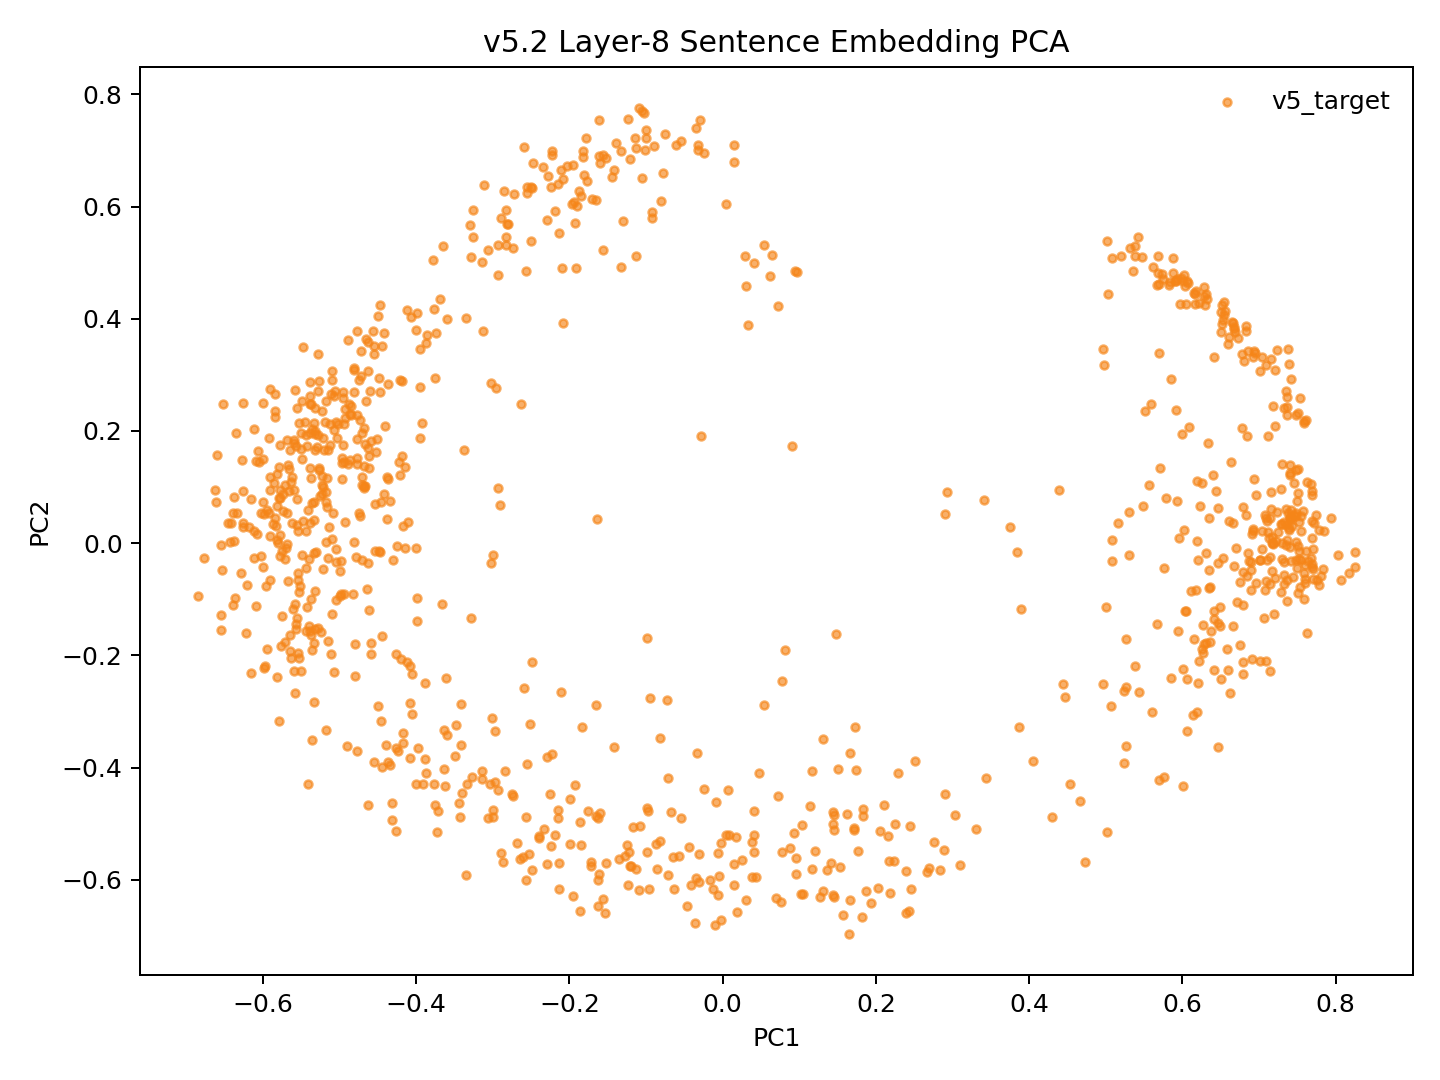

The file beside this chart, header and first rows:
model_key	point_id	language_script	group	x	y	text_preview
v52_family_mean_conv5way_step9000	p0	dtp_Latn	v5_target	-0.08705	-0.5367	Songkuro ginayo lo?
v52_family_mean_conv5way_step9000	p1	eng_Latn	v5_target	-0.5147	0.1666	How big will it be?
v52_family_mean_conv5way_step9000	p2	dtp_Latn	v5_target	0.01767	-0.5235	Langad-langadon ku diya!
v52_family_mean_conv5way_step9000	p3	eng_Latn	v5_target	-0.4777	0.229	My longing for you is killing me!
v52_family_mean_conv5way_step9000	p4	dtp_Latn	v5_target	0.5269	-0.3613	Tuminongkiad oku id solinaid piginawaan …
v52_family_mean_conv5way_step9000	p5	eng_Latn	v5_target	-0.5022	0.2128	I recently broke up with my boyfriend of…
v52_family_mean_conv5way_step9000	p6	dtp_Latn	v5_target	0.5013	-0.5148	Nokoilo' oku papapanau do korita lolobi …
v52_family_mean_conv5way_step9000	p7	eng_Latn	v5_target	-0.4443	0.3512	I've been able to drive for more than tw…
v52_family_mean_conv5way_step9000	p8	dtp_Latn	v5_target	-0.3884	-0.3849	Luminabus i Tom.
v52_family_mean_conv5way_step9000	p9	eng_Latn	v5_target	-0.5325	-0.1525	Tom was out.
v52_family_mean_conv5way_step9000	p10	dtp_Latn	v5_target	-0.08612	-0.5804	Manu oku poposolon di Tom.
v52_family_mean_conv5way_step9000	p11	eng_Latn	v5_target	-0.4971	0.1146	I want to make Tom jealous.
v52_family_mean_conv5way_step9000	p12	dtp_Latn	v5_target	0.1023	-0.6258	Orohian ko' do kumaau.
v52_family_mean_conv5way_step9000	p13	eng_Latn	v5_target	-0.6025	-0.02359	You like swimming.
v52_family_mean_conv5way_step9000	p14	dtp_Latn	v5_target	0.2181	-0.6245	Au kou mangandad no sominggu?
v52_family_mean_conv5way_step9000	p15	eng_Latn	v5_target	-0.4186	0.2893	Couldn't you have just waited a week?
v52_family_mean_conv5way_step9000	p16	dtp_Latn	v5_target	0.1771	-0.5485	Osonong tomod ura tinan nu mantad doho.
v52_family_mean_conv5way_step9000	p17	eng_Latn	v5_target	-0.4962	0.27	You're in better shape than I am.
v52_family_mean_conv5way_step9000	p18	dtp_Latn	v5_target	-0.1241	-0.6087	Mamadil oku kama dau.
v52_family_mean_conv5way_step9000	p19	eng_Latn	v5_target	-0.5231	0.1036	I'm gonna shoot him.
v52_family_mean_conv5way_step9000	p20	dtp_Latn	v5_target	0.2232	-0.5669	Nokoumbal kou nokorongou diti tangon no?
v52_family_mean_conv5way_step9000	p21	eng_Latn	v5_target	-0.5202	0.1662	Have you heard this story already?
v52_family_mean_conv5way_step9000	p22	dtp_Latn	v5_target	0.2839	-0.5824	Obuli ko' daa lumisok kaka ri?
v52_family_mean_conv5way_step9000	p23	eng_Latn	v5_target	-0.5622	0.1183	Can you keep a secret?
v52_family_mean_conv5way_step9000	p24	dtp_Latn	v5_target	0.3026	-0.4847	Apagon gatang ilo piano nga lobi apagon …
v52_family_mean_conv5way_step9000	p25	eng_Latn	v5_target	-0.4548	0.3366	A piano is expensive, but a car is more …
v52_family_mean_conv5way_step9000	p26	dtp_Latn	v5_target	0.1831	-0.4869	Minsingilo' ko' nangku boros Inggilis?
v52_family_mean_conv5way_step9000	p27	eng_Latn	v5_target	-0.4996	-0.04927	Do you study English?
v52_family_mean_conv5way_step9000	p28	dtp_Latn	v5_target	0.142	-0.571	Milo' oku daa mokianu kamus nu?
v52_family_mean_conv5way_step9000	p29	eng_Latn	v5_target	-0.5246	-0.1578	May I borrow your dictionary?
v52_family_mean_conv5way_step9000	p30	dtp_Latn	v5_target	0.1445	-0.6264	Otopot toi maso id jam nu?
v52_family_mean_conv5way_step9000	p31	eng_Latn	v5_target	-0.581	0.000534	Is your watch correct?
v52_family_mean_conv5way_step9000	p32	dtp_Latn	v5_target	0.5762	-0.4172	Tinantu i pososoriuk nopo tumau sompomog…
v52_family_mean_conv5way_step9000	p33	eng_Latn	v5_target	-0.455	0.3509	Some scientists predict that the world o…
v52_family_mean_conv5way_step9000	p34	dtp_Latn	v5_target	-0.01597	-0.6006	Manu ko' do apol?
v52_family_mean_conv5way_step9000	p35	eng_Latn	v5_target	-0.5563	0.0329	Do you like apples?
v52_family_mean_conv5way_step9000	p36	dtp_Latn	v5_target	-0.165	-0.4867	Mada oku dii.
v52_family_mean_conv5way_step9000	p37	eng_Latn	v5_target	-0.4366	0.1152	I don't think so.
v52_family_mean_conv5way_step9000	p38	dtp_Latn	v5_target	-0.2141	-0.617	Olumis ilo wotik.
v52_family_mean_conv5way_step9000	p39	eng_Latn	v5_target	-0.5227	0.08816	That's a pretty colour.
v52_family_mean_conv5way_step9000	p40	dtp_Latn	v5_target	0.2452	-0.6158	Au oku nokoilo nunu o taakan ku kosodop.
v52_family_mean_conv5way_step9000	p41	eng_Latn	v5_target	-0.485	0.2447	I can't remember what I ate last night.
v52_family_mean_conv5way_step9000	p42	dtp_Latn	v5_target	0.2446	-0.5044	Nokoumbal ko' minoi hilo'd Paris di gulu…
v52_family_mean_conv5way_step9000	p43	eng_Latn	v5_target	-0.4623	0.1341	Have you ever been to Paris?
v52_family_mean_conv5way_step9000	p44	dtp_Latn	v5_target	0.2426	-0.6554	Kikaraja isido dot oruhai sabaagi do man…
v52_family_mean_conv5way_step9000	p45	eng_Latn	v5_target	-0.453	0.1626	She got a part-time job as a typist.
v52_family_mean_conv5way_step9000	p46	dtp_Latn	v5_target	0.4528	-0.4294	Manahak nopo do tunturu tokoro nga onuan…
v52_family_mean_conv5way_step9000	p47	eng_Latn	v5_target	-0.4124	0.4155	Give someone the little finger, and he w…
v52_family_mean_conv5way_step9000	p48	dtp_Latn	v5_target	-0.1226	-0.5501	Muhot oku diya po toruhai kio.
v52_family_mean_conv5way_step9000	p49	eng_Latn	v5_target	-0.4927	0.2228	I want to ask you one last favor.
v52_family_mean_conv5way_step9000	p50	dtp_Latn	v5_target	0.2248	-0.5004	Ih singa nopo nga wowoyoon hiri'd gowuto…
v52_family_mean_conv5way_step9000	p51	eng_Latn	v5_target	-0.4411	0.2081	The lion is the king of the jungle.
v52_family_mean_conv5way_step9000	p52	dtp_Latn	v5_target	-0.07135	-0.591	Au tagal tikit.
v52_family_mean_conv5way_step9000	p53	eng_Latn	v5_target	-0.5338	-0.01734	No tickets are needed.
v52_family_mean_conv5way_step9000	p54	dtp_Latn	v5_target	0.1054	-0.6258	Au tagal yahai ponongkiboros diolo.
v52_family_mean_conv5way_step9000	p55	eng_Latn	v5_target	-0.5177	0.2539	We don't need to talk to them.
v52_family_mean_conv5way_step9000	p56	dtp_Latn	v5_target	-0.1092	-0.6186	Nunu binoli nu?
v52_family_mean_conv5way_step9000	p57	eng_Latn	v5_target	-0.4477	-0.01511	What did you buy?
v52_family_mean_conv5way_step9000	p58	dtp_Latn	v5_target	-0.1719	-0.5687	Obulou ilo tawan.
v52_family_mean_conv5way_step9000	p59	eng_Latn	v5_target	-0.5997	-0.04287	The sky is blue.
... 987 more rows
